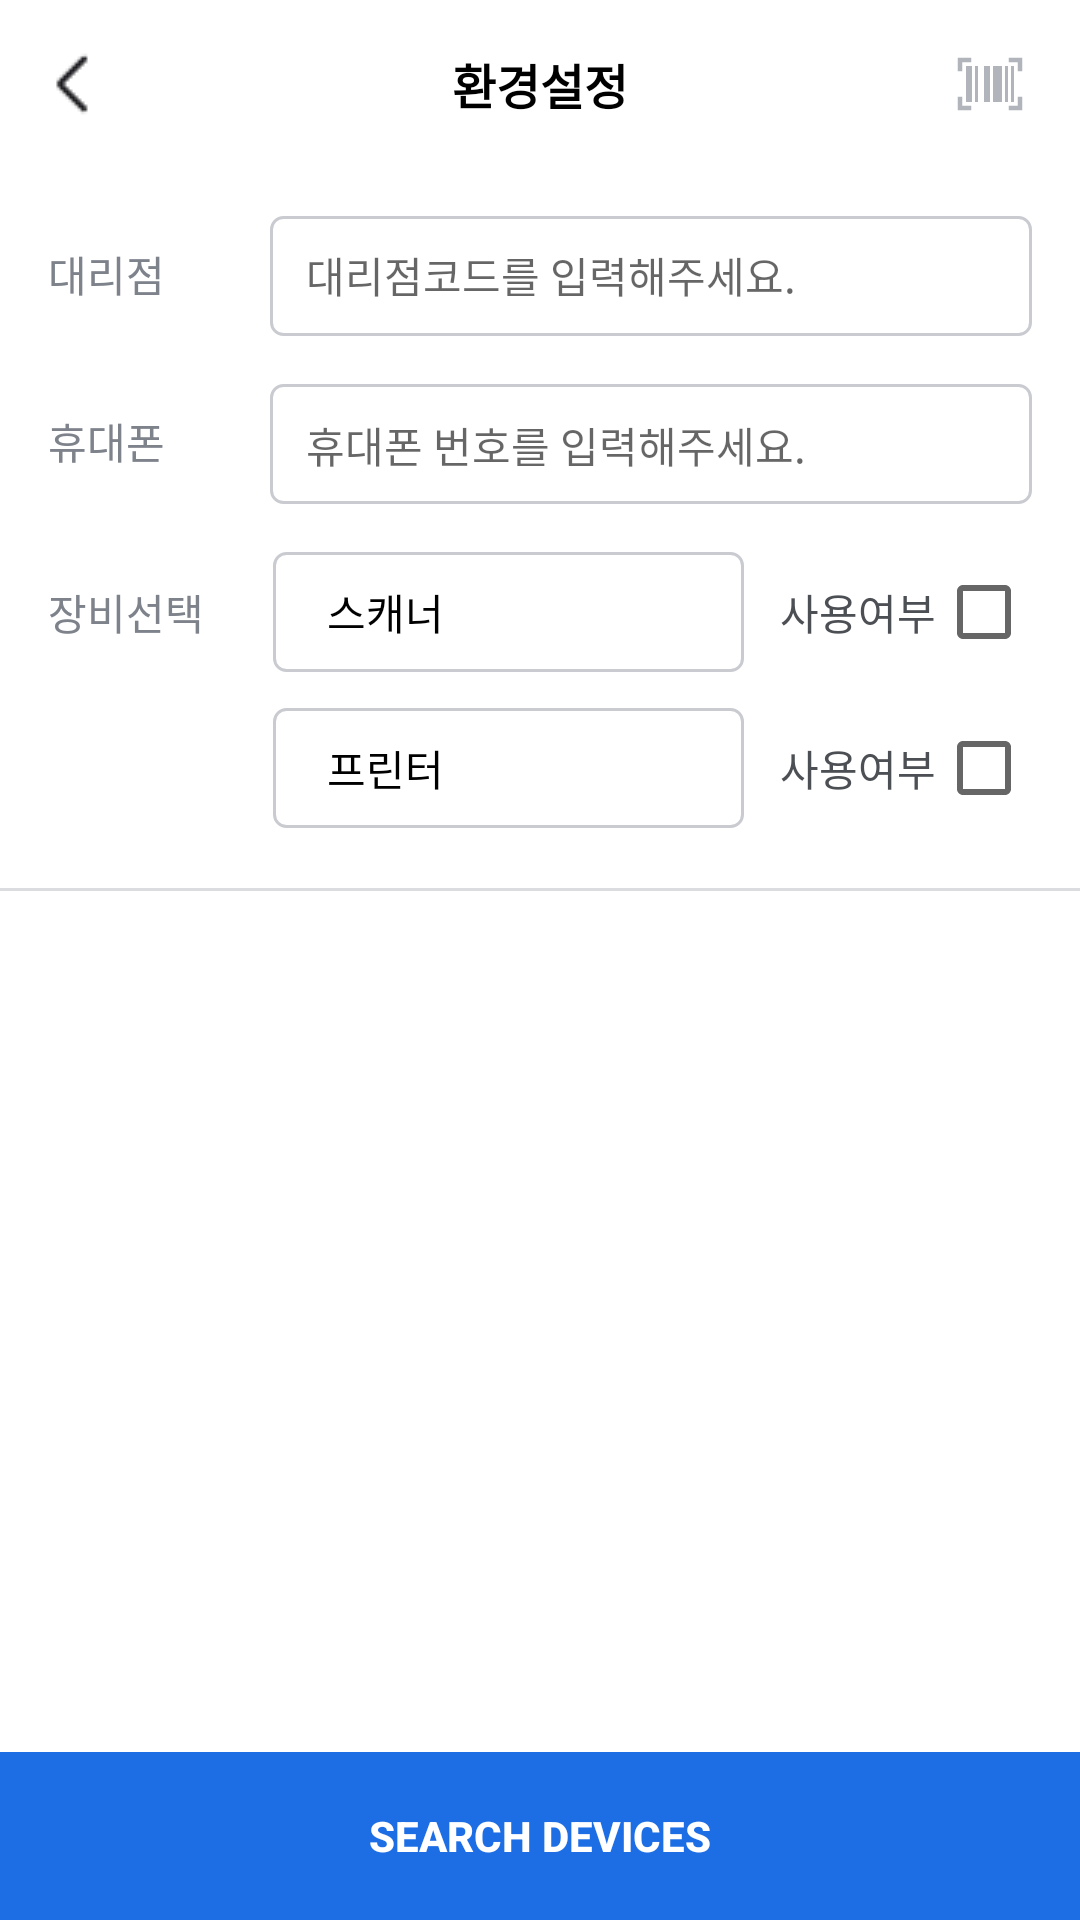

Layout XML and referenced resources for this Android screen:
<!-- AndroidManifest.xml: application theme Theme.Kimberly_mvvm -->
<!-- res/layout/act_setting.xml -->
<?xml version="1.0" encoding="utf-8"?>
<LinearLayout xmlns:android="http://schemas.android.com/apk/res/android"
    xmlns:app="http://schemas.android.com/apk/res-auto"
    xmlns:tools="http://schemas.android.com/tools"
    android:layout_width="match_parent"
    android:layout_height="match_parent"
    android:orientation="vertical"
    android:background="@color/trans"
    tools:context=".menu.setting.SettingActivity"
    android:fitsSystemWindows="true"
    tools:ignore="MissingDefaultResource">

    <include
        android:id="@+id/header"
        layout="@layout/layout_header"/>

    <LinearLayout
        android:id="@+id/body"
        android:layout_width="match_parent"
        android:layout_height="wrap_content"
        android:orientation="vertical"
        android:gravity="center_vertical"
        android:layout_marginTop="16dp">

        <LinearLayout
            android:layout_width="match_parent"
            android:layout_height="wrap_content"
            android:paddingHorizontal="16dp"
            android:layout_marginBottom="16dp"
            android:orientation="horizontal">

            <TextView
                android:layout_width="wrap_content"
                android:layout_height="wrap_content"
                android:text="@string/settingTitle01"
                android:textSize="14dp"
                android:textColor="@color/color_7E828B"
                android:layout_marginEnd="35dp"
                tools:ignore="SpUsage" />

            <EditText
                android:id="@+id/accountCode"
                android:layout_width="match_parent"
                android:layout_height="40dp"
                android:textSize="14dp"
                android:background="@drawable/et_round_c9cbd0"
                android:paddingVertical="10dp"
                android:paddingHorizontal="12dp"
                android:imeOptions="actionDone"
                android:singleLine="true"
                android:inputType="text"
                android:hint="@string/settingTitleHint01"
                tools:ignore="Autofill,SpUsage,TextFields" />

        </LinearLayout>

        <LinearLayout
            android:layout_width="match_parent"
            android:layout_height="wrap_content"
            android:paddingHorizontal="16dp"
            android:layout_marginBottom="16dp"
            android:orientation="horizontal">

            <TextView
                android:layout_width="wrap_content"
                android:layout_height="wrap_content"
                android:text="@string/settingTitle06"
                android:textSize="14dp"
                android:textColor="@color/color_7E828B"
                android:layout_marginEnd="35dp"
                tools:ignore="SpUsage" />

            <TextView
                android:id="@+id/mobileNumber"
                android:layout_width="match_parent"
                android:layout_height="40dp"
                android:background="@drawable/et_round_c9cbd0"
                android:hint="@string/settingTitleHint03"
                android:imeOptions="actionDone"
                android:inputType="number"
                android:textColor="@color/black"
                android:paddingHorizontal="12dp"
                android:paddingVertical="10dp"
                android:singleLine="true"
                android:textSize="14dp"
                tools:ignore="Autofill,SpUsage,TextFields" />

        </LinearLayout>

        <RadioGroup
            android:id="@+id/radioGroup"
            android:layout_width="match_parent"
            android:layout_height="wrap_content"
            android:orientation="vertical">

            <LinearLayout
                android:layout_width="match_parent"
                android:layout_height="wrap_content"
                android:paddingHorizontal="16dp"
                android:layout_marginBottom="12dp"
                android:gravity="center_vertical"
                android:orientation="horizontal">

                <TextView
                    android:layout_width="wrap_content"
                    android:layout_height="wrap_content"
                    android:text="@string/settingTitle02"
                    android:textSize="14dp"
                    android:textColor="@color/color_7E828B"
                    android:layout_marginEnd="23dp"
                    tools:ignore="SpUsage" />

                <RelativeLayout
                    android:id="@+id/radioScannerBox"
                    android:layout_width="0dp"
                    android:layout_weight="1"
                    android:layout_height="40dp"
                    android:orientation="horizontal"
                    android:background="@drawable/et_round_c9cbd0"
                    android:padding="8dp"
                    android:layout_marginEnd="12dp">

                    <TextView
                        android:layout_width="wrap_content"
                        android:layout_height="wrap_content"
                        android:text="@string/settingScanner"
                        android:layout_marginStart="10dp"
                        android:layout_centerVertical="true"

                        android:textColor="@color/black"/>

                </RelativeLayout>

                <TextView
                    android:layout_width="wrap_content"
                    android:layout_height="wrap_content"
                    android:text="@string/settingIsUsed"
                    android:textColor="@color/color_4C4F54"/>

                <CheckBox
                    android:id="@+id/checkBoxScanner"
                    android:layout_width="wrap_content"
                    android:layout_height="wrap_content"
                    android:theme="@style/CustomCheckBox"/>

            </LinearLayout>

            <LinearLayout
                android:layout_width="match_parent"
                android:layout_height="wrap_content"
                android:paddingHorizontal="16dp"
                android:gravity="center_vertical"
                android:orientation="horizontal">

                
                <TextView
                    android:layout_width="wrap_content"
                    android:layout_height="wrap_content"
                    android:text="@string/settingTitle02"
                    android:textSize="14dp"
                    android:textColor="@color/trans"
                    android:layout_marginEnd="23dp"
                    tools:ignore="SpUsage" />

                <RelativeLayout
                    android:id="@+id/radioPrintBox"
                    android:layout_width="0dp"
                    android:layout_weight="1"
                    android:layout_height="40dp"
                    android:orientation="horizontal"
                    android:background="@drawable/et_round_c9cbd0"
                    android:padding="8dp"
                    android:layout_marginEnd="12dp">

                    <TextView
                        android:layout_width="wrap_content"
                        android:layout_height="wrap_content"
                        android:text="@string/settingPrint"
                        android:layout_marginStart="10dp"
                        android:layout_centerVertical="true"
                        android:textColor="@color/black"/>

                </RelativeLayout>

                <TextView
                    android:layout_width="wrap_content"
                    android:layout_height="wrap_content"
                    android:text="@string/settingIsUsed"
                    android:textColor="@color/color_4C4F54"/>

                <CheckBox
                    android:id="@+id/checkBoxPrint"
                    android:layout_width="wrap_content"
                    android:layout_height="wrap_content"
                    android:theme="@style/CustomCheckBox"/>

            </LinearLayout>
        </RadioGroup>

    </LinearLayout>

    <View
        android:id="@+id/headerDivideLine"
        android:layout_width="match_parent"
        android:layout_height="1dp"
        android:background="@color/color_DBDCDF"
        android:layout_marginTop="20dp"
        android:orientation="horizontal" />

    <androidx.recyclerview.widget.RecyclerView
        android:id="@+id/recyclerview"
        android:layout_width="match_parent"
        android:layout_height="0dp"
        android:layout_weight="1"
        android:clipToPadding="false"
        android:overScrollMode="never" />

    <include
        android:id="@+id/bottom"
        layout="@layout/layout_bottom" />

</LinearLayout>
<!-- res/layout/layout_header.xml (included above) -->
<?xml version="1.0" encoding="utf-8"?>
<RelativeLayout xmlns:android="http://schemas.android.com/apk/res/android"
    xmlns:tools="http://schemas.android.com/tools"
    android:layout_width="match_parent"
    android:layout_height="56dp"
    android:background="@color/white">
    <ImageButton
        android:id="@+id/backBtn"
        android:layout_width="60dp"
        android:layout_height="match_parent"
        android:layout_alignParentStart="true"
        android:layout_centerHorizontal="true"
        android:src="@drawable/arrow_back_ios"
        android:background="@color/trans"
        tools:ignore="ContentDescription" />

    <TextView
        android:id="@+id/header_title"
        android:layout_width="wrap_content"
        android:layout_height="wrap_content"
        android:layout_centerInParent="true"
        android:text="@string/setting"
        android:textColor="@color/black"
        android:textSize="16dp"
        android:textStyle="bold"
        tools:ignore="SpUsage" />

    <ImageButton
        android:id="@+id/scanBtn"
        android:layout_width="60dp"
        android:layout_height="match_parent"
        android:layout_alignParentEnd="true"
        android:src="@drawable/ic_scan"
        android:background="@color/trans"
        tools:ignore="ContentDescription" />

</RelativeLayout>
<!-- res/layout/layout_bottom.xml (included above) -->
<?xml version="1.0" encoding="utf-8"?>
<LinearLayout xmlns:android="http://schemas.android.com/apk/res/android"
    xmlns:app="http://schemas.android.com/apk/res-auto"
    xmlns:tools="http://schemas.android.com/tools"
    android:layout_width="match_parent"
    android:layout_height="wrap_content"
    app:layout_constraintBottom_toBottomOf="parent">
    <Button
        android:id="@+id/bottom_button"
        android:layout_width="match_parent"
        android:layout_height="56dp"
        android:text="@string/searchDevices"
        android:textColor="@color/white"
        android:textStyle="bold"
        android:textSize="14dp"
        android:background="@color/color_1D6DE5"
        tools:ignore="SpUsage" />
</LinearLayout>
<!-- resources referenced by this layout -->
<resources>
  <color name="black">#FF000000</color>
  <color name="color_1D6DE5">#1D6DE5</color>
  <color name="color_4C4F54">#4C4F54</color>
  <color name="color_7E828B">#7E828B</color>
  <color name="color_DBDCDF">#DBDCDF</color>
  <color name="trans">#00000000</color>
  <color name="white">#FFFFFFFF</color>
  <!-- drawable arrow_back_ios: png bitmap (drawable, 300 bytes) -->
  <!-- drawable et_round_c9cbd0 (drawable) -->
  <shape xmlns:tools="http://schemas.android.com/tools"
      xmlns:android="http://schemas.android.com/apk/res/android">
      <solid android:color="@color/white"/>
      <corners android:radius="4dp"/>
      <stroke
          android:width="1dp"
          android:color="@color/color_C9CBD0"/>
  </shape>
  <!-- drawable ic_scan: png bitmap (drawable-xxhdpi, 549 bytes) -->
  <string name="searchDevices">Search Devices</string>
  <string name="setting">환경설정</string>
  <string name="settingIsUsed">사용여부</string>
  <string name="settingPrint">프린터</string>
  <string name="settingScanner">스캐너</string>
  <string name="settingTitle01">대리점</string>
  <string name="settingTitle02">장비선택</string>
  <string name="settingTitle06">휴대폰</string>
  <string name="settingTitleHint01">대리점코드를 입력해주세요.</string>
  <string name="settingTitleHint03">휴대폰 번호를 입력해주세요.</string>
  <style name="CustomCheckBox" parent="Theme.AppCompat.Light">
          <item name="colorAccent">@color/color_103C7E</item>
      </style>
  <style name="Theme.Kimberly_mvvm" parent="Theme.AppCompat.Light.NoActionBar">
          <item name="android:windowLightStatusBar">true</item>
          <item name="android:statusBarColor">@color/white</item>
          
          <item name="android:windowBackground">@color/white</item>
          <item name="android:windowDisablePreview">true</item>
          <item name="android:windowIsTranslucent">true</item>
          <item name="android:datePickerDialogTheme">@style/MyDatePickerDialogTheme</item>
      </style>
  <color name="color_C9CBD0">#C9CBD0</color>
  <color name="color_103C7E">#103C7E</color>
  <style name="MyDatePickerDialogTheme" parent="android:Theme.Material.Light.Dialog">
          
          <item name="android:colorAccent">@color/color_103C7E</item>
  
          
          
      </style>
</resources>
